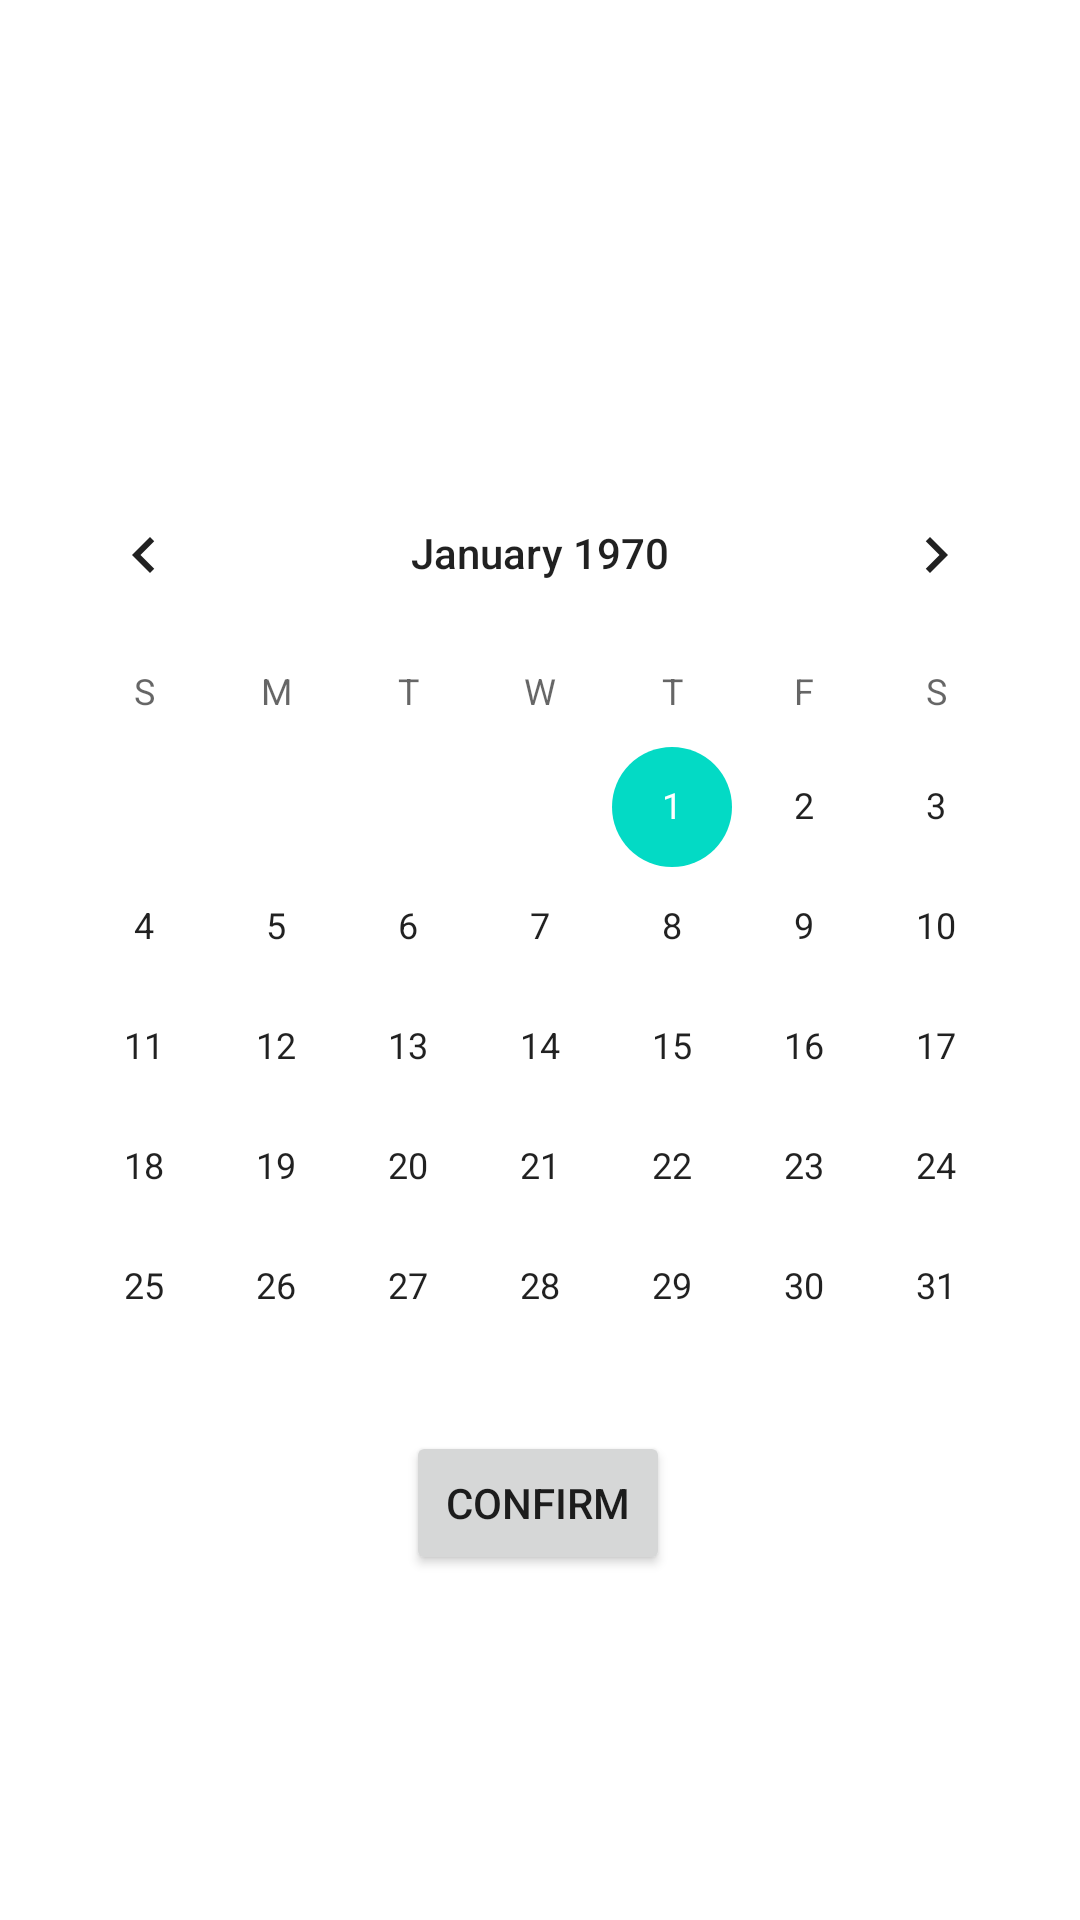

Android layout source for this screen:
<!-- AndroidManifest.xml: application theme Theme.ShabbatClock -->
<!-- res/layout/activity_main.xml -->
<?xml version="1.0" encoding="utf-8"?>
<androidx.constraintlayout.widget.ConstraintLayout xmlns:android="http://schemas.android.com/apk/res/android"
    xmlns:app="http://schemas.android.com/apk/res-auto"
    xmlns:tools="http://schemas.android.com/tools"
    android:layout_width="match_parent"
    android:layout_height="match_parent"
    tools:context=".MainActivity">

    <CalendarView
        android:id="@+id/calendarView"
        android:layout_width="wrap_content"
        android:layout_height="wrap_content"
        app:layout_constraintBottom_toBottomOf="parent"
        app:layout_constraintEnd_toEndOf="parent"
        app:layout_constraintStart_toStartOf="parent"
        app:layout_constraintTop_toTopOf="parent" />

    <Button
        android:id="@+id/btnConfirm"
        android:layout_width="wrap_content"
        android:layout_height="wrap_content"
        android:text="confirm"
        app:layout_constraintBottom_toBottomOf="parent"
        app:layout_constraintEnd_toEndOf="parent"
        app:layout_constraintHorizontal_bias="0.498"
        app:layout_constraintStart_toStartOf="parent"
        app:layout_constraintTop_toTopOf="parent"
        app:layout_constraintVertical_bias="0.806" />
</androidx.constraintlayout.widget.ConstraintLayout>
<!-- resources referenced by this layout -->
<resources>
  <style name="Theme.ShabbatClock" parent="Theme.MaterialComponents.DayNight.DarkActionBar">
          
          <item name="colorPrimary">@color/purple_500</item>
          <item name="colorPrimaryVariant">@color/purple_700</item>
          <item name="colorOnPrimary">@color/white</item>
          
          <item name="colorSecondary">@color/teal_200</item>
          <item name="colorSecondaryVariant">@color/teal_700</item>
          <item name="colorOnSecondary">@color/black</item>
          
          <item name="android:statusBarColor">?attr/colorPrimaryVariant</item>
          
      </style>
  <!-- not gathered from this repository: default colours our renderer supplied (Android Studio template values) -->
  <color name="purple_500">#FF6200EE</color>
  <color name="purple_700">#FF3700B3</color>
  <color name="teal_200">#FF03DAC5</color>
  <color name="teal_700">#FF018786</color>
  <color name="black">#FF000000</color>
  <color name="white">#FFFFFFFF</color>
</resources>
